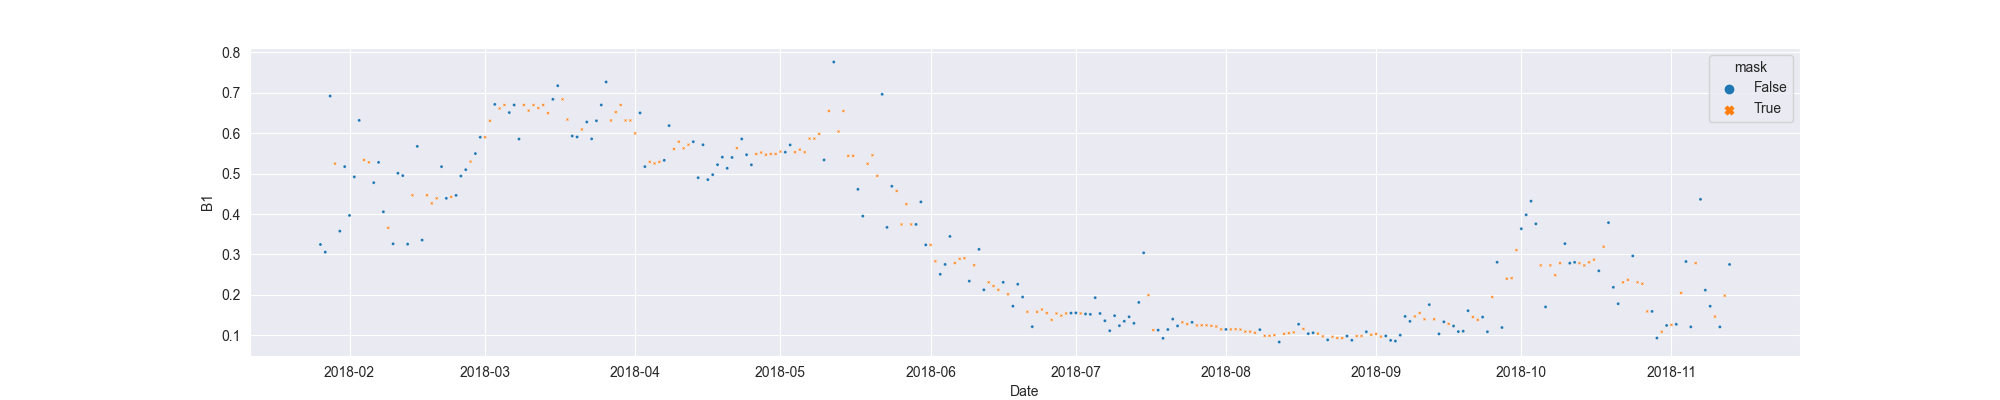

The table this chart was drawn from, first rows:
system:time_start, B1, B1_interpolate
2018-01-26, 0.3247, 0.3247
2018-01-27, 0.3059, 0.3059
2018-01-28, 0.6921, 0.6921
2018-01-29, , 0.5249
2018-01-30, 0.3578, 0.3578
2018-01-31, 0.5175, 0.5175
2018-02-01, 0.3966, 0.3966
2018-02-02, 0.492, 0.492
2018-02-03, 0.6318, 0.6318
2018-02-04, , 0.5338
2018-02-05, , 0.528
2018-02-06, 0.4777, 0.4777
2018-02-07, 0.528, 0.528
2018-02-08, 0.4057, 0.4057
2018-02-09, , 0.3661
2018-02-10, 0.3265, 0.3265
2018-02-11, 0.501, 0.501
2018-02-12, 0.4952, 0.4952
2018-02-13, 0.3256, 0.3256
2018-02-14, , 0.4465
2018-02-15, 0.5675, 0.5675
2018-02-16, 0.3356, 0.3356
2018-02-17, , 0.4465
2018-02-18, , 0.4265
2018-02-19, , 0.4389
2018-02-20, 0.5174, 0.5174
2018-02-21, 0.4389, 0.4389
2018-02-22, , 0.4426
2018-02-23, 0.4462, 0.4462
2018-02-24, 0.4941, 0.4941
2018-02-25, 0.5099, 0.5099
2018-02-26, , 0.5298
2018-02-27, 0.5497, 0.5497
2018-02-28, 0.5901, 0.5901
2018-03-01, , 0.5901
2018-03-02, , 0.6308
2018-03-03, 0.6714, 0.6714
2018-03-04, , 0.6613
2018-03-05, , 0.6699
2018-03-06, 0.6512, 0.6512
2018-03-07, 0.6699, 0.6699
2018-03-08, 0.5856, 0.5856
2018-03-09, , 0.6699
2018-03-10, , 0.6561
2018-03-11, , 0.6699
2018-03-12, , 0.6624
2018-03-13, , 0.6699
2018-03-14, , 0.6498
2018-03-15, 0.684, 0.684
2018-03-16, 0.7177, 0.7177
2018-03-17, , 0.684
2018-03-18, , 0.6339
2018-03-19, 0.5932, 0.5932
2018-03-20, 0.5908, 0.5908
2018-03-21, , 0.6093
2018-03-22, 0.6278, 0.6278
2018-03-23, 0.5861, 0.5861
2018-03-24, 0.6309, 0.6309
2018-03-25, 0.6699, 0.6699
2018-03-26, 0.727, 0.727
... 232 more rows
